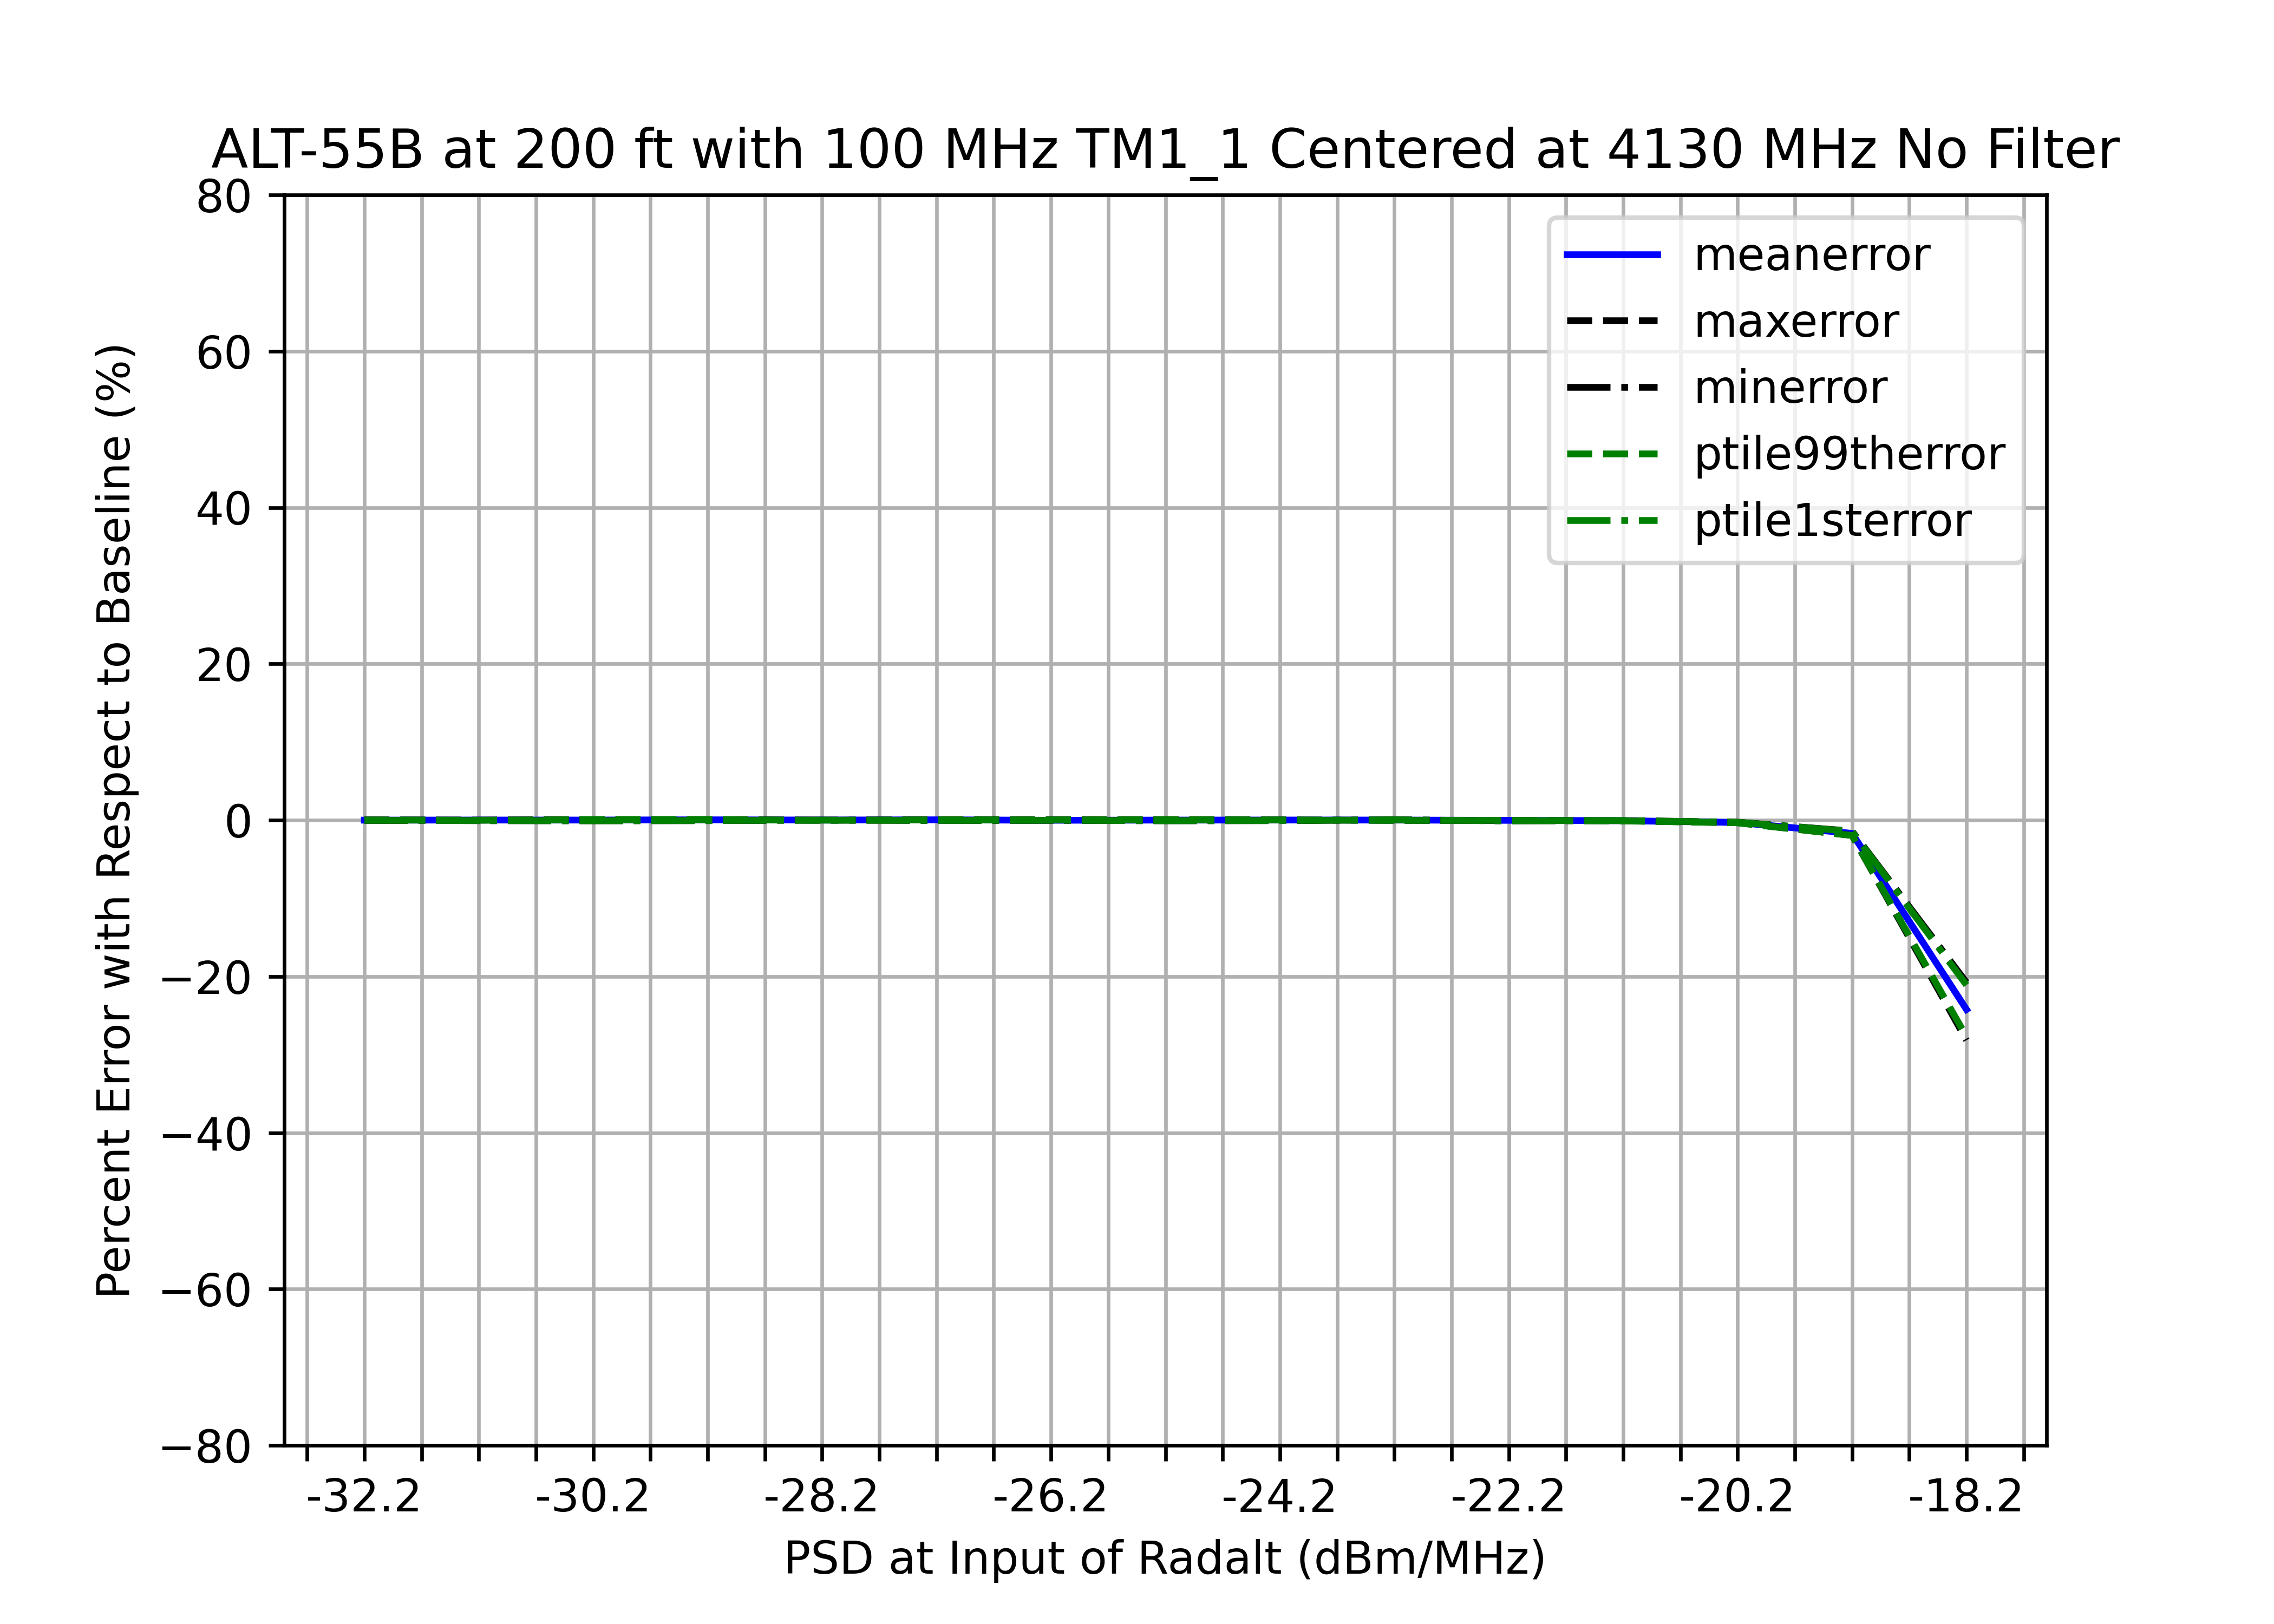

Values plotted in this chart, from the file beside it:
, pwr, psd, mean, 1stptile, 99thptile, meantest, 1stptiletest, 99ptiletest, min, max, std, meanerror, minerror, maxerror, ptile1sterror, ptile99therror, stderror
0, Baseline, Baseline, 195.5, 195.1, 195.9, N/A, N/A, N/A, 195.1, 195.9, 0.2048, N/A, N/A, N/A, N/A, N/A, N/A
1, -50, -32.2, 195.5, 195.1, 195.9, PASS, PASS, PASS, 195.1, 195.9, 0.2233, 0.0001441, -0.02381, 0.0334, -0.02784, 0.01976, -9.014
2, -49, -31.2, 195.5, 195.2, 195.9, PASS, PASS, PASS, 195.2, 195.9, 0.2199, 0.009451, -0.06362, 0.003317, -0.06006, -0.0145, -7.337
3, -48, -30.2, 195.5, 195.3, 195.8, PASS, PASS, PASS, 195.2, 195.8, 0.158, 0.008611, -0.08007, 0.07127, -0.08499, 0.05437, 22.85
4, -47, -29.2, 195.5, 195.2, 195.8, PASS, PASS, PASS, 195.2, 195.8, 0.1811, 0.03778, -0.06082, 0.07645, -0.05946, 0.06384, 11.6
5, -46, -28.2, 195.5, 195.1, 195.9, PASS, PASS, PASS, 195.1, 196, 0.2362, 0.008039, 0.01335, -0.01529, 0.0002545, -0.0252, -15.33
6, -45, -27.2, 195.4, 195.2, 195.8, PASS, PASS, PASS, 195.2, 195.8, 0.1845, 0.03882, -0.04134, 0.05239, -0.04527, 0.0368, 9.925
7, -44, -26.2, 195.6, 195.1, 195.8, PASS, PASS, PASS, 195.1, 195.9, 0.2211, -0.01759, -0.01715, 0.04578, -0.02044, 0.02815, -7.96
8, -43, -25.2, 195.5, 195.2, 195.8, PASS, PASS, PASS, 195.2, 195.8, 0.1956, 0.004624, -0.08061, 0.06372, -0.07794, 0.0459, 4.499
9, -42, -24.2, 195.5, 195.2, 195.8, PASS, PASS, PASS, 195.2, 195.9, 0.1769, 0.01127, -0.05867, 0.02684, -0.05744, 0.02673, 13.61
10, -41, -23.2, 195.5, 195, 196, PASS, PASS, PASS, 195, 196, 0.2484, 0.009764, 0.04339, -0.02269, 0.03998, -0.03607, -21.26
11, -40, -22.2, 195.6, 195.3, 196, PASS, PASS, PASS, 195.3, 196, 0.1872, -0.02648, -0.09291, -0.02271, -0.09336, -0.02831, 8.62
12, -39, -21.2, 195.7, 195.2, 196.1, PASS, PASS, PASS, 195.2, 196.1, 0.2973, -0.07279, -0.05662, -0.08556, -0.05634, -0.1029, -45.14
13, -38, -20.2, 196.1, 195.6, 196.6, PASS, PASS, PASS, 195.6, 196.6, 0.2955, -0.3031, -0.2654, -0.3317, -0.2752, -0.344, -44.27
14, -37, -19.2, 198.8, 197.9, 199.7, FAIL, PASS, FAIL, 197.8, 199.8, 0.4751, -1.695, -1.404, -1.947, -1.441, -1.965, -131.9
15, -36, -18.2, 242.9, 236.2, 250.2, FAIL, PASS, FAIL, 235.6, 251.1, 3.248, -24.23, -20.78, -28.16, -21.1, -27.72, -1486
16, -35, -17.2, , , , PASS, PASS, PASS, , , , , , , , , 
17, -34, -16.2, , , , PASS, PASS, PASS, , , , , , , , , 
18, -33, -15.2, , , , PASS, PASS, PASS, , , , , , , , , 
19, -32, -14.2, , , , PASS, PASS, PASS, , , , , , , , , 
20, -31, -13.2, , , , PASS, PASS, PASS, , , , , , , , , 
21, -30, -12.2, , , , PASS, PASS, PASS, , , , , , , , , 
22, -29, -11.2, , , , PASS, PASS, PASS, , , , , , , , , 
23, -28, -10.2, , , , PASS, PASS, PASS, , , , , , , , , 
24, -27, -9.2, , , , PASS, PASS, PASS, , , , , , , , , 
25, -26, -8.2, , , , PASS, PASS, PASS, , , , , , , , , 
26, -25, -7.2, , , , PASS, PASS, PASS, , , , , , , , , 
27, -24, -6.2, , , , PASS, PASS, PASS, , , , , , , , , 
28, -23, -5.2, , , , PASS, PASS, PASS, , , , , , , , , 
29, -22, -4.2, , , , PASS, PASS, PASS, , , , , , , , , 
30, -21, -3.2, , , , PASS, PASS, PASS, , , , , , , , , 
31, -20, -2.2, , , , PASS, PASS, PASS, , , , , , , , , 
32, -19, -1.2, , , , PASS, PASS, PASS, , , , , , , , , 
33, -18, -0.2, , , , PASS, PASS, PASS, , , , , , , , , 
34, -17, 0.8, , , , PASS, PASS, PASS, , , , , , , , , 
35, -16, 1.8, , , , PASS, PASS, PASS, , , , , , , , , 
36, -15, 2.8, , , , PASS, PASS, PASS, , , , , , , , , 
37, -14, 3.8, , , , PASS, PASS, PASS, , , , , , , , , 
38, -13, 4.8, , , , PASS, PASS, PASS, , , , , , , , , 
39, -12, 5.8, , , , PASS, PASS, PASS, , , , , , , , , 
40, -11, 6.8, , , , PASS, PASS, PASS, , , , , , , , , 
